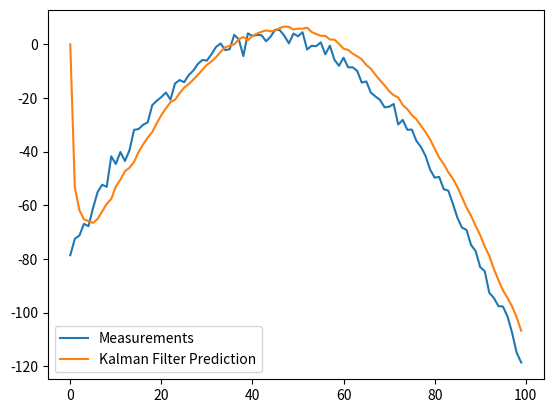

Reproduce this figure in Python.
#!/usr/bin/env python3
# -*- coding: utf-8 -*-
"""
Created on Sat Jun  8 17:51:10 2019

[redacted]
"""

import numpy as np

class KalmanFilter(object):
    def __init__(self, F = None, B = None, H = None, Q = None, R = None, P = None, x0 = None):

        if(F is None or H is None):
            raise ValueError("Set proper system dynamics.")

        self.n = F.shape[1]
        self.m = H.shape[1]

        self.F = F
        self.H = H
        self.B = 0 if B is None else B
        self.Q = np.eye(self.n) if Q is None else Q
        self.R = np.eye(self.n) if R is None else R
        self.P = np.eye(self.n) if P is None else P
        self.x = np.zeros((self.n, 1)) if x0 is None else x0

    def predict(self, u = 0):
        self.x = np.dot(self.F, self.x) + np.dot(self.B, u)
        self.P = np.dot(np.dot(self.F, self.P), self.F.T) + self.Q
        return self.x

    def update(self, z):
        y = z - np.dot(self.H, self.x)
        S = self.R + np.dot(self.H, np.dot(self.P, self.H.T))
        K = np.dot(np.dot(self.P, self.H.T), np.linalg.inv(S))
        self.x = self.x + np.dot(K, y)
        I = np.eye(self.n)
        self.P = np.dot(np.dot(I - np.dot(K, self.H), self.P), 
        	(I - np.dot(K, self.H)).T) + np.dot(np.dot(K, self.R), K.T)

def example():
	dt = 1.0/60
	F = np.array([[1, dt, 0], [0, 1, dt], [0, 0, 1]])
	H = np.array([1, 0, 0]).reshape(1, 3)
	Q = np.array([[0.05, 0.05, 0.0], [0.05, 0.05, 0.0], [0.0, 0.0, 0.0]])
	R = np.array([0.5]).reshape(1, 1)

	x = np.linspace(-10, 10, 100)
	measurements = - (x**2 + 2*x - 2)  + np.random.normal(0, 2, 100)

	kf = KalmanFilter(F = F, H = H, Q = Q, R = R)
	predictions = []

	for z in measurements:
		predictions.append(np.dot(H,  kf.predict())[0])
		kf.update(z)

	import matplotlib.pyplot as plt
	plt.plot(range(len(measurements)), measurements, label = 'Measurements')
	plt.plot(range(len(predictions)), np.array(predictions), label = 'Kalman Filter Prediction')
	plt.legend()
	plt.show()

if __name__ == '__main__':
    example()